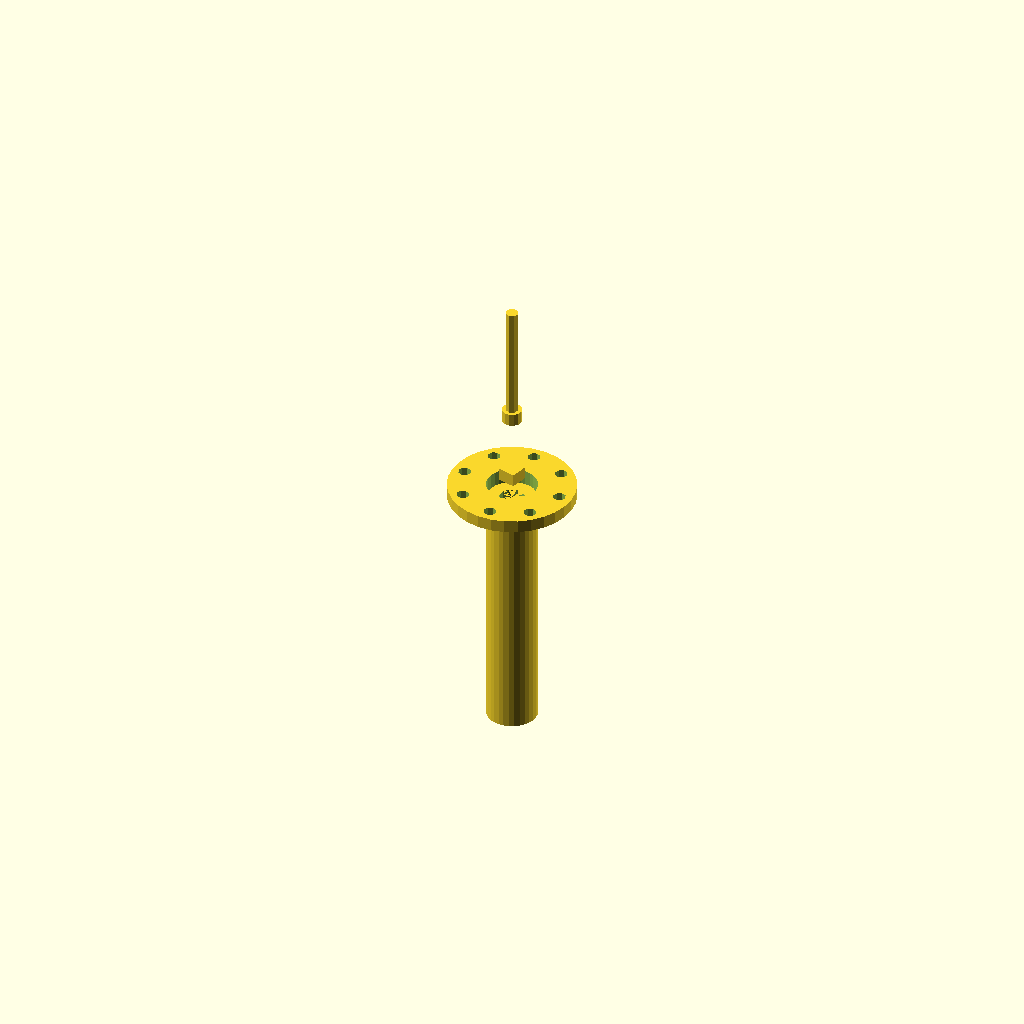
Cell 1 — every parameter at its default value.
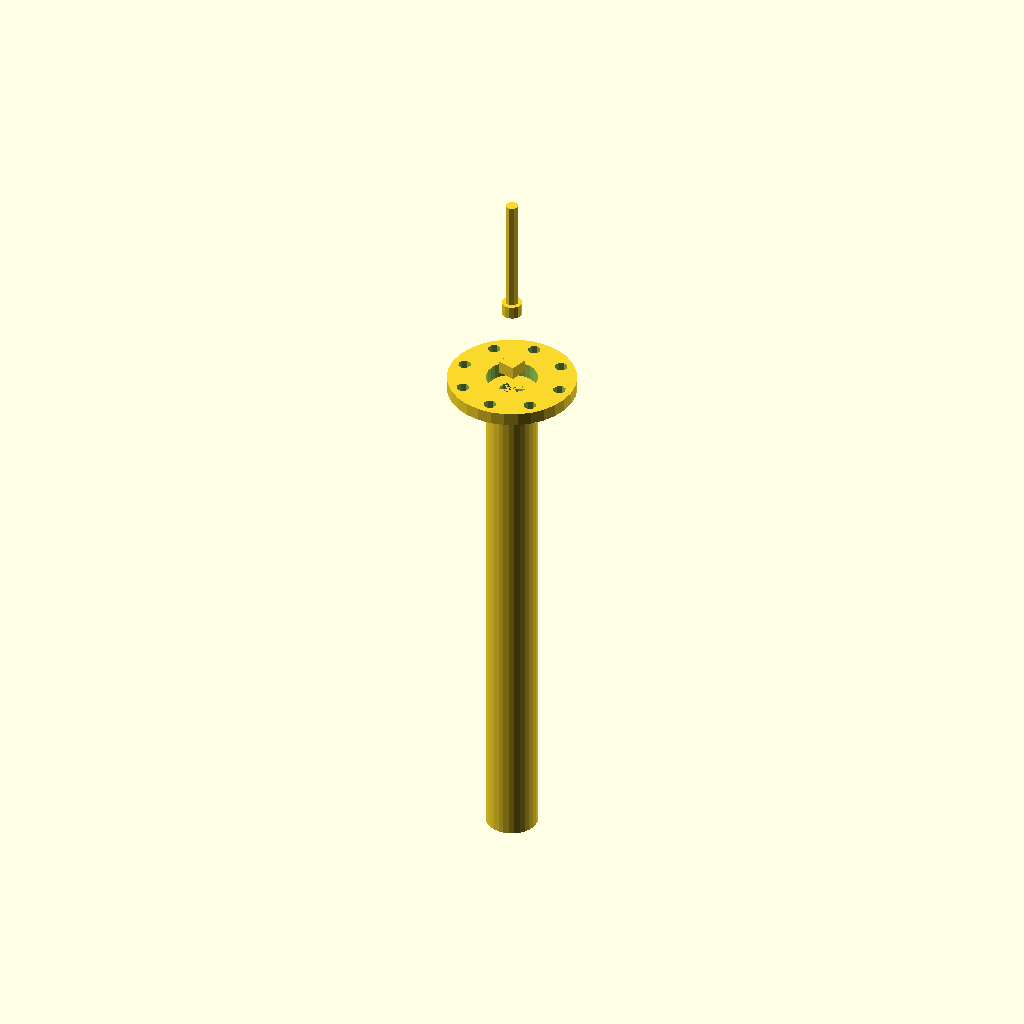
Cell 2: the same model with shaft_length = 200.
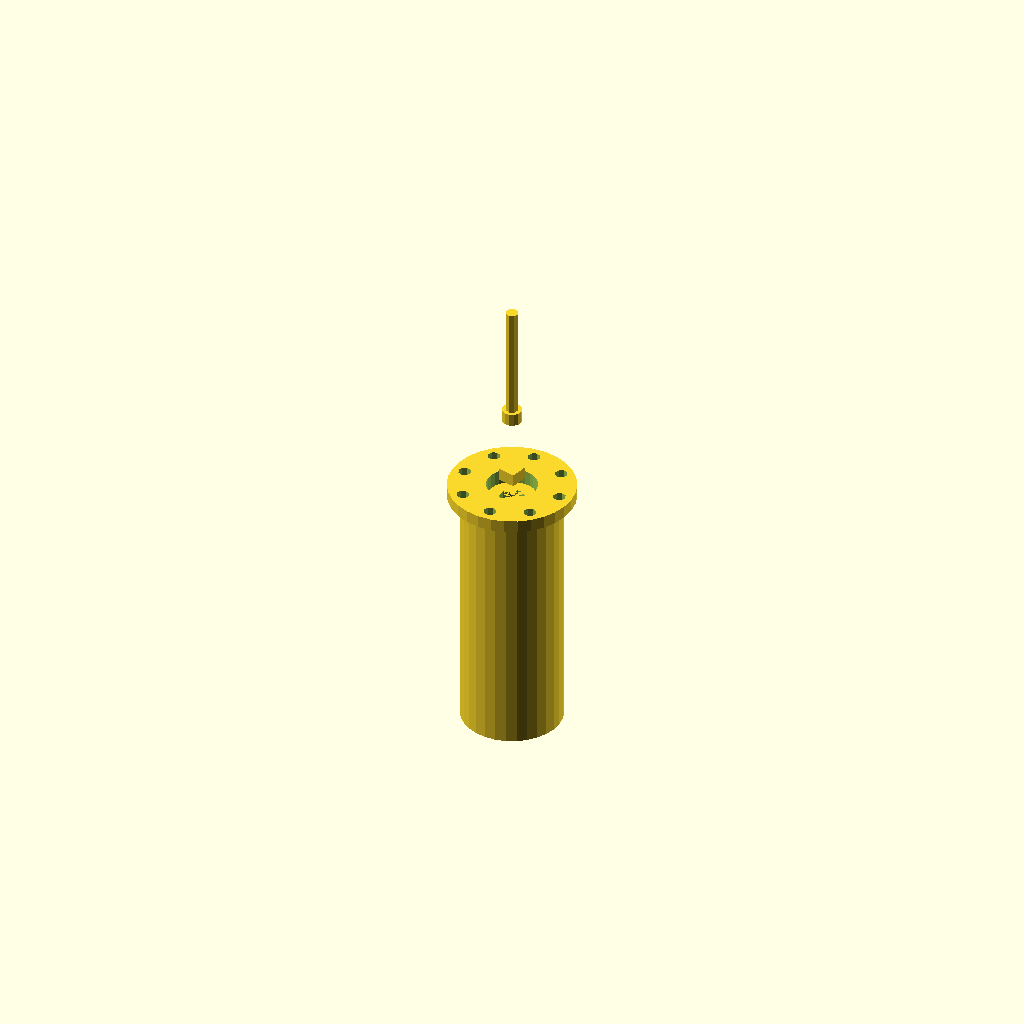
Cell 3: the same model with outer_diameter = 40.
One fixed orthographic camera (rotation 55°, 0°, 25°; colour scheme Cornfield) for every cell.
OpenSCAD source file deepcad_8037/0043/00437756/output_2/00437756.scad:

// Parameters for the central shaft
shaft_length = 100; // Length of the shaft
outer_diameter = 20; // Outer diameter of the shaft
inner_diameter = 10; // Inner diameter (hollow center)

// Function to create the central shaft
module central_shaft() {
    // Adjusted to have a uniform cylindrical shape
    difference() {
        // Outer cylinder
        cylinder(h = shaft_length, d = outer_diameter, center = true);
        // Inner hollow cylinder
        cylinder(h = shaft_length, d = inner_diameter, center = true);
    }
}

// Parameters for the spacer ring
spacer_thickness = 1; // Adjusted thickness of the spacer ring
spacer_outer_diameter = 30; // Outer diameter of the spacer ring
spacer_inner_diameter = 20; // Inner diameter of the spacer ring

// Function to create the spacer ring
module spacer_ring() {
    // Adjusted to be thinner and flatter
    difference() {
        // Outer cylinder
        cylinder(h = spacer_thickness, d = spacer_outer_diameter, center = true);
        // Inner hollow cylinder
        cylinder(h = spacer_thickness + 1, d = spacer_inner_diameter, center = true);
    }
}

// Parameters for the flange plate
flange_thickness = 5; // Thickness of the flange plate
flange_outer_diameter = 50; // Outer diameter of the flange plate
flange_inner_diameter = 20; // Inner diameter of the flange plate
bolt_hole_diameter = 5; // Diameter of the bolt holes
num_bolt_holes = 8; // Adjusted number of bolt holes

// Function to create the flange plate
module flange_plate() {
    // Adjusted to have more bolt holes and a larger outer diameter
    difference() {
        // Outer cylinder
        cylinder(h = flange_thickness, d = flange_outer_diameter, center = true);
        // Inner hollow cylinder
        cylinder(h = flange_thickness + 1, d = flange_inner_diameter, center = true);
        // Bolt holes
        for (i = [0:num_bolt_holes-1]) {
            rotate([0, 0, i * 360 / num_bolt_holes])
                translate([flange_outer_diameter / 2 - 5, 0, 0])
                cylinder(h = flange_thickness + 2, d = bolt_hole_diameter, center = true);
        }
    }
}

// Parameters for the nut
nut_thickness = 5; // Thickness of the nut
nut_outer_diameter = 10; // Outer diameter of the nut
nut_inner_diameter = 5; // Inner diameter of the nut

// Function to create the nut
module nut() {
    // Adjusted to have a more compact hexagonal shape
    difference() {
        // Hexagonal prism
        rotate([0, 0, 30])
            linear_extrude(height = nut_thickness)
                polygon(points = [[-nut_outer_diameter / 2, 0], [0, nut_outer_diameter / 2], [nut_outer_diameter / 2, 0], [0, -nut_outer_diameter / 2]]);
        // Inner hollow cylinder
        cylinder(h = nut_thickness + 1, d = nut_inner_diameter, center = true);
    }
}

// Parameters for the bolt
bolt_length = 50; // Length of the bolt
bolt_head_diameter = 8; // Diameter of the bolt head
bolt_thread_diameter = 5; // Diameter of the bolt thread
bolt_thread_length = 45; // Adjusted length of the bolt thread

// Function to create the bolt
module bolt() {
    // Adjusted to have a longer threaded section and a smaller flat head
    union() {
        // Bolt head
        cylinder(h = bolt_length - bolt_thread_length, d = bolt_head_diameter, center = false);
        // Bolt thread
        translate([0, 0, bolt_length - bolt_thread_length])
            cylinder(h = bolt_thread_length, d = bolt_thread_diameter, center = false);
    }
}

// Render the components
central_shaft();
translate([0, 0, shaft_length / 2 + spacer_thickness / 2]) spacer_ring();
translate([0, 0, shaft_length / 2 + spacer_thickness + flange_thickness / 2]) flange_plate();
translate([0, 0, shaft_length / 2 + spacer_thickness + flange_thickness + nut_thickness / 2]) nut();
translate([0, 0, shaft_length / 2 + spacer_thickness + flange_thickness + nut_thickness + bolt_length / 2]) bolt();
Parameter table extracted from the source (name, type, default, range or options):
shaft_length: number, default 100
outer_diameter: number, default 20
inner_diameter: number, default 10
